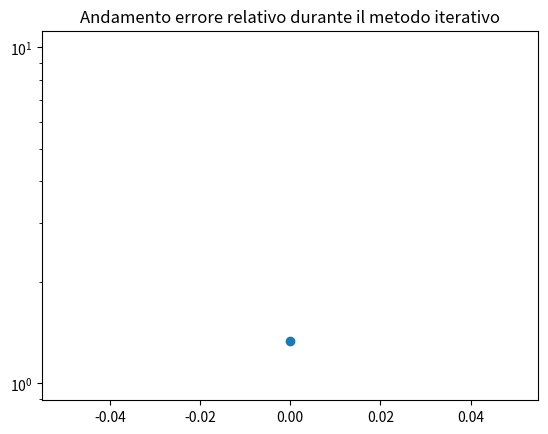

Write Python code to recreate this figure.
import numpy as np
import matplotlib.pyplot as plt

def min_newton_rapson(fun, grad, hes, x0, tolx, tolf, itmax):
    
    # Calcolo l'hessiana in x0
    mathes = hes(x0)

    # Controllo che l'hessiana non sia nulla
    if np.linalg.det(mathes) == 0:
        print("L'hessiana in x0 é nulla")
        return None, None, None
    
    it = 1
    
    # Risolvo l'hessiana in x0
    s = -np.linalg.solve(mathes, grad(x0))
    
    # Calcolo il nuovo iterato
    x1 = x0 + s

    # Calcolo il valore della funzione in x1
    fx1 = fun(x1)

    # Aggiungo l'errore relativo alla lista
    Xm = [np.linalg.norm(s, 1)/np.linalg.norm(x1, 1)]

    while it <= itmax and np.abs(fx1) >= tolf and np.linalg.norm(s, 1) >= tolx*np.linalg.norm(x1, 1) and grad(x1).all() != 0:
        
        # Imposto il valore del veccio iterato a quello nuovo
        x0 = x1
        
        # Calcolo l'hessiana in x0
        mathes = hes(x0)
        
        # Controllo che l'hessiana non sia nulla
        if np.linalg.det(mathes) == 0:
            print("L'hessiana in x0 é nulla")
            return None, None, None
        
        # Incremento il contatore delle iterazioni
        it += 1
        
        # Risolvo l'hessiana in x0
        s = -np.linalg.solve(mathes, np.gradient(fun(x0)))
        
        # Calcolo il nuovo iterato
        x1 = x0 + s
        
        # Calcolo il valore della funzione in x1
        fx1 = fun(x1)
        
        # Aggiungo l'errore relatovo alla lista
        Xm.append(np.linalg.norm(s, 1)/np.linalg.norm(x1, 1))

    return x1, it, Xm

# Funzione da minimizzare
F = lambda x: x[0]**2 + x[1]**2 -4*x[0] -2*x[1]

# Hessiana della funzione
H = lambda x: np.array([[2, 0], [0, 2]])

# Gradiente della funzione
G = lambda x: np.array([2*x[0]-4, 2*x[1]-2])

# Intervallo di inizio della ricerca
x0 = np.array([-2, 1])

# Tolleranza per il valore da trovare
tolx = 1e-10

# Tolleranza per il valore della funzione
tolf = 1e-10

# Numero massimo di iterazioni in caso di non convergenza
itmax = 100

zero, it, Xm = min_newton_rapson(F, G, H, x0, tolx, tolf, itmax)
print(f"Il punto di minimo della funizione é: {zero}, trovato dopo {it} iterazioni")

plt.semilogy(range(it), Xm, 'o')
plt.title("Andamento errore relativo durante il metodo iterativo")
plt.show()